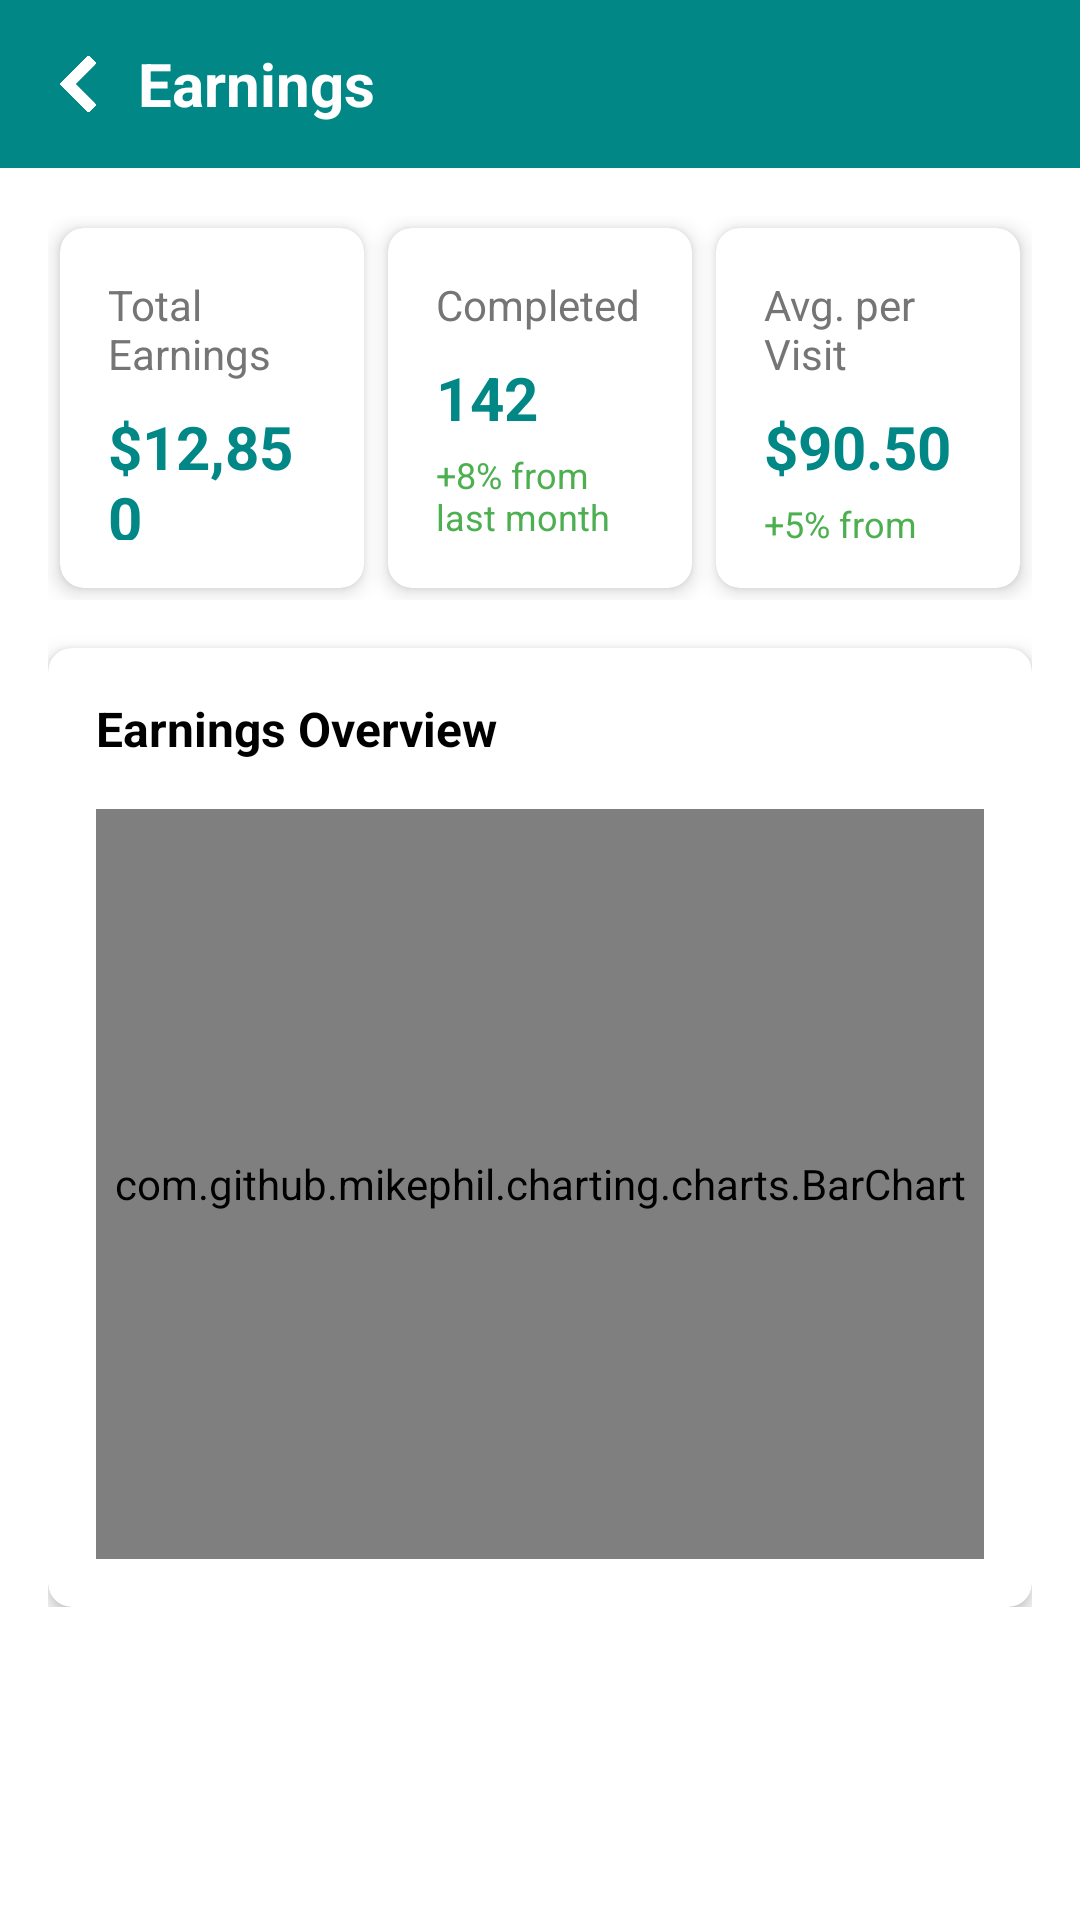

Produce the Android XML layout that renders to this screen, including the resource entries it uses.
<!-- AndroidManifest.xml: application theme Theme.StaffApp -->
<!-- res/layout/activity_earning.xml -->
<androidx.coordinatorlayout.widget.CoordinatorLayout xmlns:android="http://schemas.android.com/apk/res/android"
    xmlns:app="http://schemas.android.com/apk/res-auto"
    android:layout_width="match_parent"
    android:layout_height="match_parent"
    android:fitsSystemWindows="true">

    
    <RelativeLayout
        android:id="@+id/top_bar"
        android:layout_width="match_parent"
        android:layout_height="56dp"
        android:background="@color/toolbar_bg_color"
        android:paddingStart="16dp"
        android:paddingEnd="16dp">

        <ImageView
            android:id="@+id/back_button"
            android:layout_width="20dp"
            android:layout_height="20dp"
            android:src="@drawable/back"
            android:layout_alignParentStart="true"
            android:layout_centerVertical="true"
            android:contentDescription="Back Button"
            android:clickable="true"
            android:focusable="true"
            app:tint="@color/white" />

        <TextView
            android:id="@+id/top_bar_title"
            android:layout_width="wrap_content"
            android:layout_height="wrap_content"
            android:layout_marginStart="10dp"
            android:layout_toEndOf="@+id/back_button"
            android:layout_centerVertical="true"
            android:text="Earnings"
            android:textColor="@color/white"
            android:textSize="20sp"
            android:textStyle="bold" />

        <ImageView
            android:id="@+id/filter_button"
            android:layout_width="24dp"
            android:layout_height="24dp"
            android:layout_alignParentEnd="true"
            android:layout_centerVertical="true"
            android:src="@drawable/filter"
            app:tint="@color/white" />
    </RelativeLayout>

    
    <androidx.core.widget.NestedScrollView
        android:layout_width="match_parent"
        android:layout_height="match_parent"
        android:layout_marginTop="56dp"
        app:layout_behavior="@string/appbar_scrolling_view_behavior">

        <LinearLayout
            android:layout_width="match_parent"
            android:layout_height="wrap_content"
            android:orientation="vertical"
            android:padding="16dp">

            
            <LinearLayout
                android:layout_width="match_parent"
                android:layout_height="wrap_content"
                android:orientation="horizontal"
                android:weightSum="3">

                
                <androidx.cardview.widget.CardView
                    android:layout_width="0dp"
                    android:layout_height="120dp"
                    android:layout_margin="4dp"
                    android:layout_weight="1"
                    app:cardCornerRadius="8dp"
                    app:cardElevation="4dp">

                    <LinearLayout
                        android:layout_width="match_parent"
                        android:layout_height="match_parent"
                        android:orientation="vertical"
                        android:padding="16dp">

                        <TextView
                            android:layout_width="match_parent"
                            android:layout_height="wrap_content"
                            android:text="Total Earnings"
                            android:textColor="@color/gray"
                            android:textSize="14sp" />

                        <TextView
                            android:id="@+id/tvTotalEarnings"
                            android:layout_width="match_parent"
                            android:layout_height="wrap_content"
                            android:layout_marginTop="8dp"
                            android:text="$12,850"
                            android:textColor="@color/primary"
                            android:textSize="20sp"
                            android:textStyle="bold" />

                        <TextView
                            android:id="@+id/tvEarningsChange"
                            android:layout_width="match_parent"
                            android:layout_height="wrap_content"
                            android:layout_marginTop="4dp"
                            android:text="+12% from last month"
                            android:textColor="@color/green"
                            android:textSize="12sp" />
                    </LinearLayout>
                </androidx.cardview.widget.CardView>

                
                <androidx.cardview.widget.CardView
                    android:layout_width="0dp"
                    android:layout_height="120dp"
                    android:layout_margin="4dp"
                    android:layout_weight="1"
                    app:cardCornerRadius="8dp"
                    app:cardElevation="4dp">

                    <LinearLayout
                        android:layout_width="match_parent"
                        android:layout_height="match_parent"
                        android:orientation="vertical"
                        android:padding="16dp">

                        <TextView
                            android:layout_width="match_parent"
                            android:layout_height="wrap_content"
                            android:text="Completed"
                            android:textColor="@color/gray"
                            android:textSize="14sp" />

                        <TextView
                            android:id="@+id/tvCompletedAppointments"
                            android:layout_width="match_parent"
                            android:layout_height="wrap_content"
                            android:layout_marginTop="8dp"
                            android:text="142"
                            android:textColor="@color/primary"
                            android:textSize="20sp"
                            android:textStyle="bold" />

                        <TextView
                            android:id="@+id/tvCompletedChange"
                            android:layout_width="match_parent"
                            android:layout_height="wrap_content"
                            android:layout_marginTop="4dp"
                            android:text="+8% from last month"
                            android:textColor="@color/green"
                            android:textSize="12sp" />
                    </LinearLayout>
                </androidx.cardview.widget.CardView>

                
                <androidx.cardview.widget.CardView
                    android:layout_width="0dp"
                    android:layout_height="120dp"
                    android:layout_margin="4dp"
                    android:layout_weight="1"
                    app:cardCornerRadius="8dp"
                    app:cardElevation="4dp">

                    <LinearLayout
                        android:layout_width="match_parent"
                        android:layout_height="match_parent"
                        android:orientation="vertical"
                        android:padding="16dp">

                        <TextView
                            android:layout_width="match_parent"
                            android:layout_height="wrap_content"
                            android:text="Avg. per Visit"
                            android:textColor="@color/gray"
                            android:textSize="14sp" />

                        <TextView
                            android:id="@+id/tvAvgEarnings"
                            android:layout_width="match_parent"
                            android:layout_height="wrap_content"
                            android:layout_marginTop="8dp"
                            android:text="$90.50"
                            android:textColor="@color/primary"
                            android:textSize="20sp"
                            android:textStyle="bold" />

                        <TextView
                            android:id="@+id/tvAvgChange"
                            android:layout_width="match_parent"
                            android:layout_height="wrap_content"
                            android:layout_marginTop="4dp"
                            android:text="+5% from last month"
                            android:textColor="@color/green"
                            android:textSize="12sp" />
                    </LinearLayout>
                </androidx.cardview.widget.CardView>
            </LinearLayout>

            
            <androidx.cardview.widget.CardView
                android:layout_width="match_parent"
                android:layout_height="wrap_content"
                android:layout_marginTop="16dp"
                app:cardCornerRadius="8dp"
                app:cardElevation="4dp">

                <LinearLayout
                    android:layout_width="match_parent"
                    android:layout_height="wrap_content"
                    android:orientation="vertical"
                    android:padding="16dp">

                    <TextView
                        android:layout_width="match_parent"
                        android:layout_height="wrap_content"
                        android:text="Earnings Overview"
                        android:textColor="@color/black"
                        android:textSize="16sp"
                        android:textStyle="bold" />

                    <com.github.mikephil.charting.charts.BarChart
                        android:id="@+id/earningsChart"
                        android:layout_width="match_parent"
                        android:layout_height="250dp"
                        android:layout_marginTop="16dp" />
                </LinearLayout>
            </androidx.cardview.widget.CardView>

        </LinearLayout>
    </androidx.core.widget.NestedScrollView>

</androidx.coordinatorlayout.widget.CoordinatorLayout>
<!-- resources referenced by this layout -->
<resources>
  <color name="black">#FF000000</color>
  <color name="gray">#757575</color>
  <color name="green">#4CAF50</color>
  <color name="primary">#018786</color>
  <color name="toolbar_bg_color">#018786</color>
  <color name="white">#FFFFFFFF</color>
  <!-- drawable back: png bitmap (drawable, 5309 bytes) -->
  <style name="Theme.StaffApp" parent="Theme.MaterialComponents.DayNight.NoActionBar">
          
          <item name="android:windowTranslucentStatus">true</item>
          <item name="colorPrimary">@color/purple_500</item>
          <item name="colorPrimaryDark">@color/purple_700</item>
          <item name="colorAccent">@color/primary</item>
      </style>
  <color name="purple_500">#FF6200EE</color>
  <color name="purple_700">#FF3700B3</color>
</resources>
